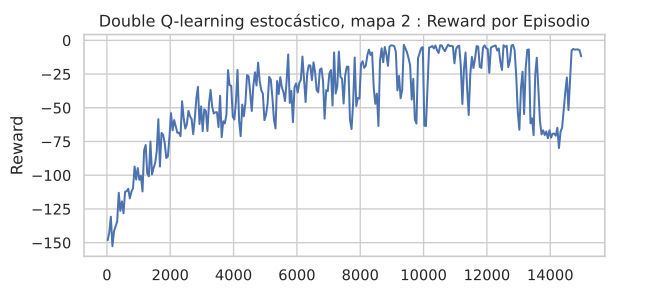

The data file committed next to this chart (first rows):
episode, reward, epsilon, done
0, -138.5, 1.0, 1
1, -66.5, 0.9999, 1
2, -171.5, 0.9998, 0
3, -266.5, 0.9997, 0
4, -128.5, 0.9996, 0
5, -208.0, 0.9995, 0
6, -139.5, 0.9994, 0
7, -146.0, 0.9993, 0
8, -60.5, 0.9992, 1
9, -146.5, 0.9991, 1
10, -126.5, 0.999, 0
11, -77.0, 0.9989, 1
12, -34.0, 0.9988, 1
13, -161.0, 0.9987, 0
14, -149.0, 0.9986, 1
15, -205.0, 0.9985, 0
16, -187.0, 0.9984, 0
17, -24.0, 0.9983, 1
18, -46.0, 0.9982, 1
19, -168.0, 0.9981, 0
20, -167.5, 0.998, 0
21, -204.0, 0.9979, 0
22, -144.0, 0.9978, 1
23, -254.5, 0.9977, 0
24, -178.5, 0.9976, 0
25, -52.0, 0.9975, 1
26, -264.5, 0.9974, 1
27, -156.5, 0.9973, 1
28, -149.5, 0.9972, 1
29, -171.0, 0.9971, 1
30, -131.5, 0.997, 0
31, -113.0, 0.9969, 1
32, -194.5, 0.9968, 0
33, -45.5, 0.9967, 1
34, -234.0, 0.9966, 0
35, -165.0, 0.9965, 1
36, -98.5, 0.9964, 1
37, -216.5, 0.9963, 0
38, -191.0, 0.9962, 0
39, -211.5, 0.9961, 0
40, -125.0, 0.996, 0
41, -144.5, 0.9959, 0
42, -250.5, 0.9958, 0
43, -177.0, 0.9957, 0
44, -180.0, 0.9956, 1
45, -122.5, 0.9955, 1
46, -141.0, 0.9954, 0
47, -87.0, 0.9953, 1
48, -130.5, 0.9952, 0
49, -53.5, 0.9951, 1
50, -193.0, 0.995, 0
51, -189.5, 0.9949, 0
52, -69.0, 0.9948, 1
53, -161.5, 0.9947, 0
54, -153.0, 0.9946, 0
55, -19.5, 0.9945, 1
56, -201.0, 0.9944, 0
57, -43.5, 0.9943, 1
58, -48.0, 0.9942, 1
59, -239.5, 0.9941, 0
... 14,940 more rows
